The GitHub repository troniixx/aml2026-group-18 contains a labelled image folder "final" with 11 categories: bird, boar, dog, dragon, hare, horse, monkey, ram, rat, snake, tiger. Examples follow, each with its label.

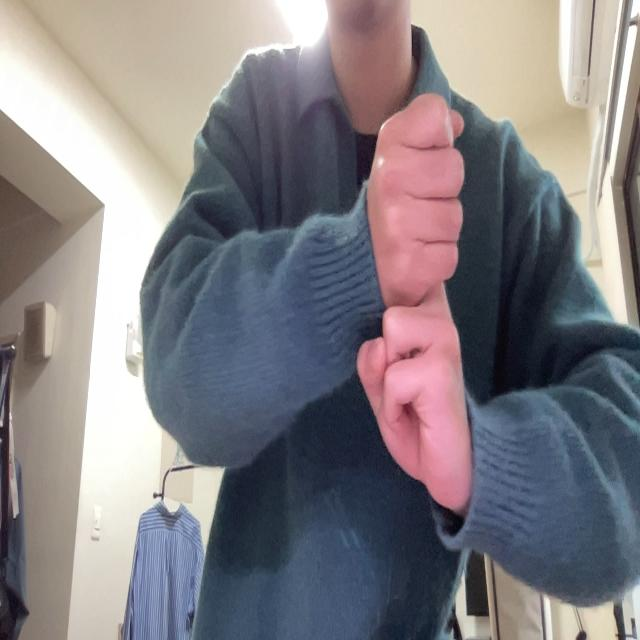
Label: rat

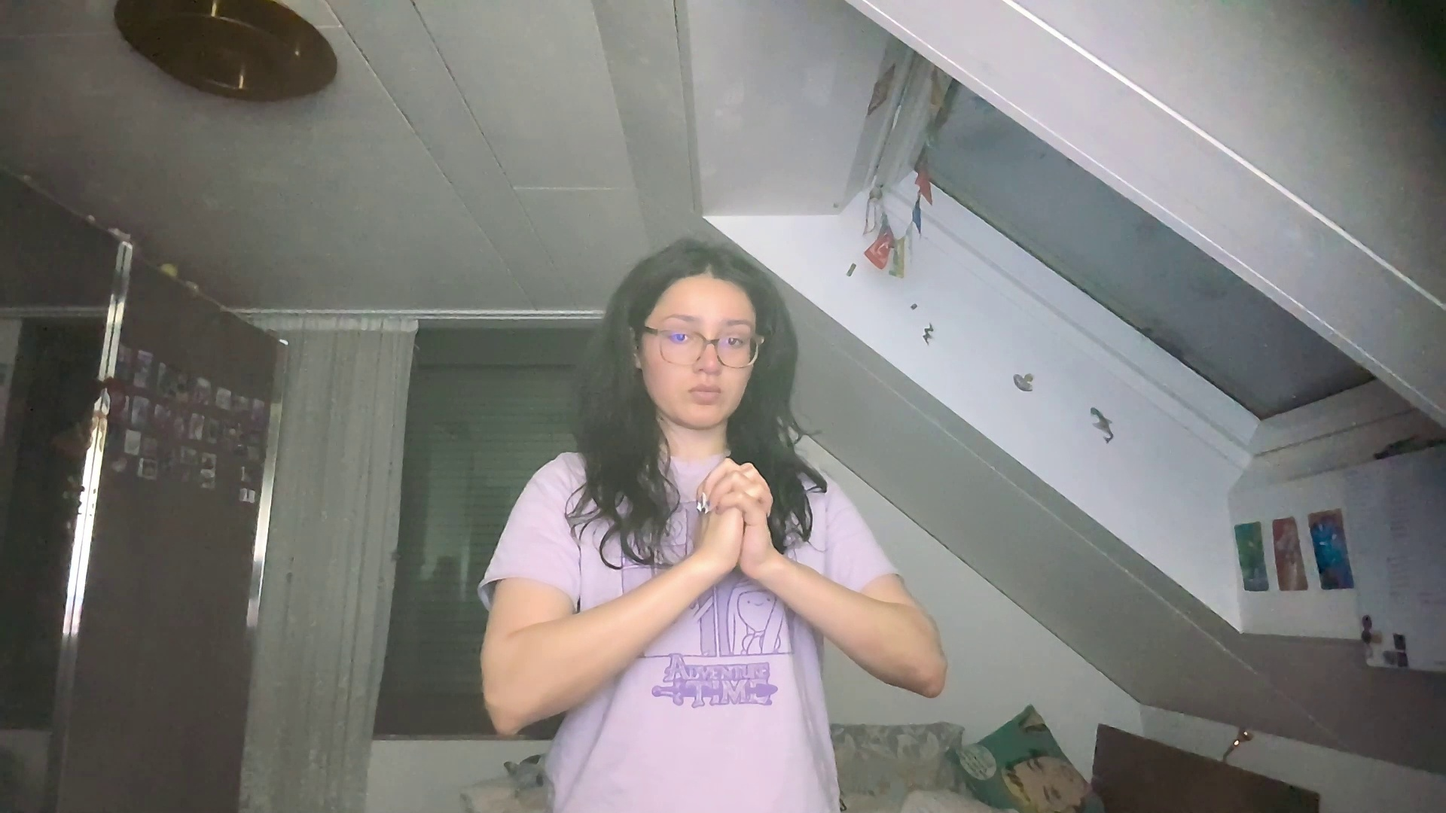
Label: snake

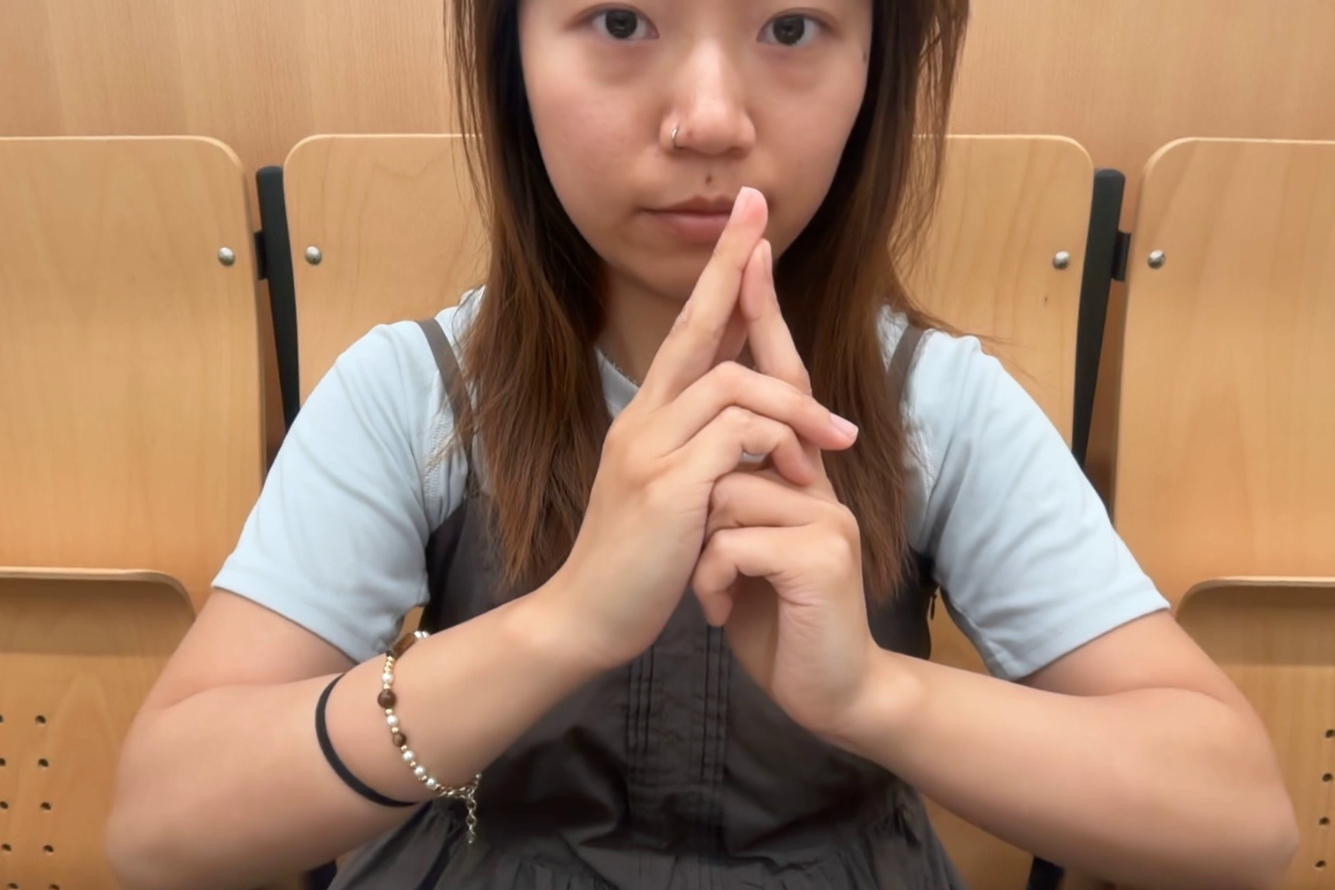
Label: ram

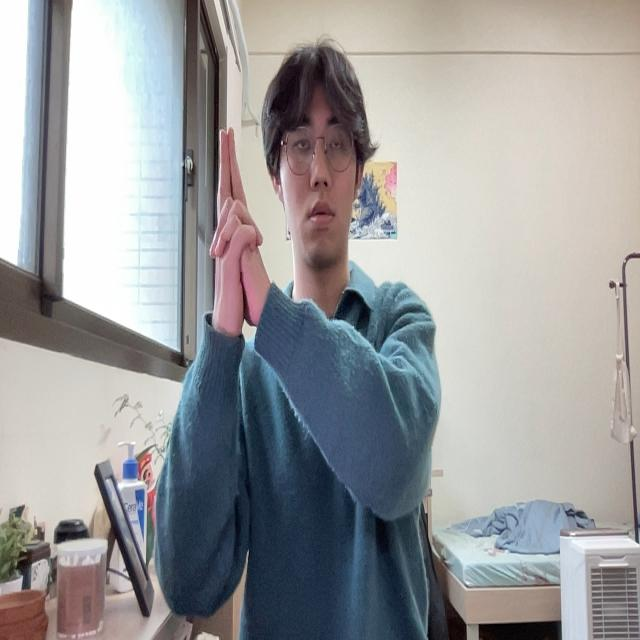
Label: tiger

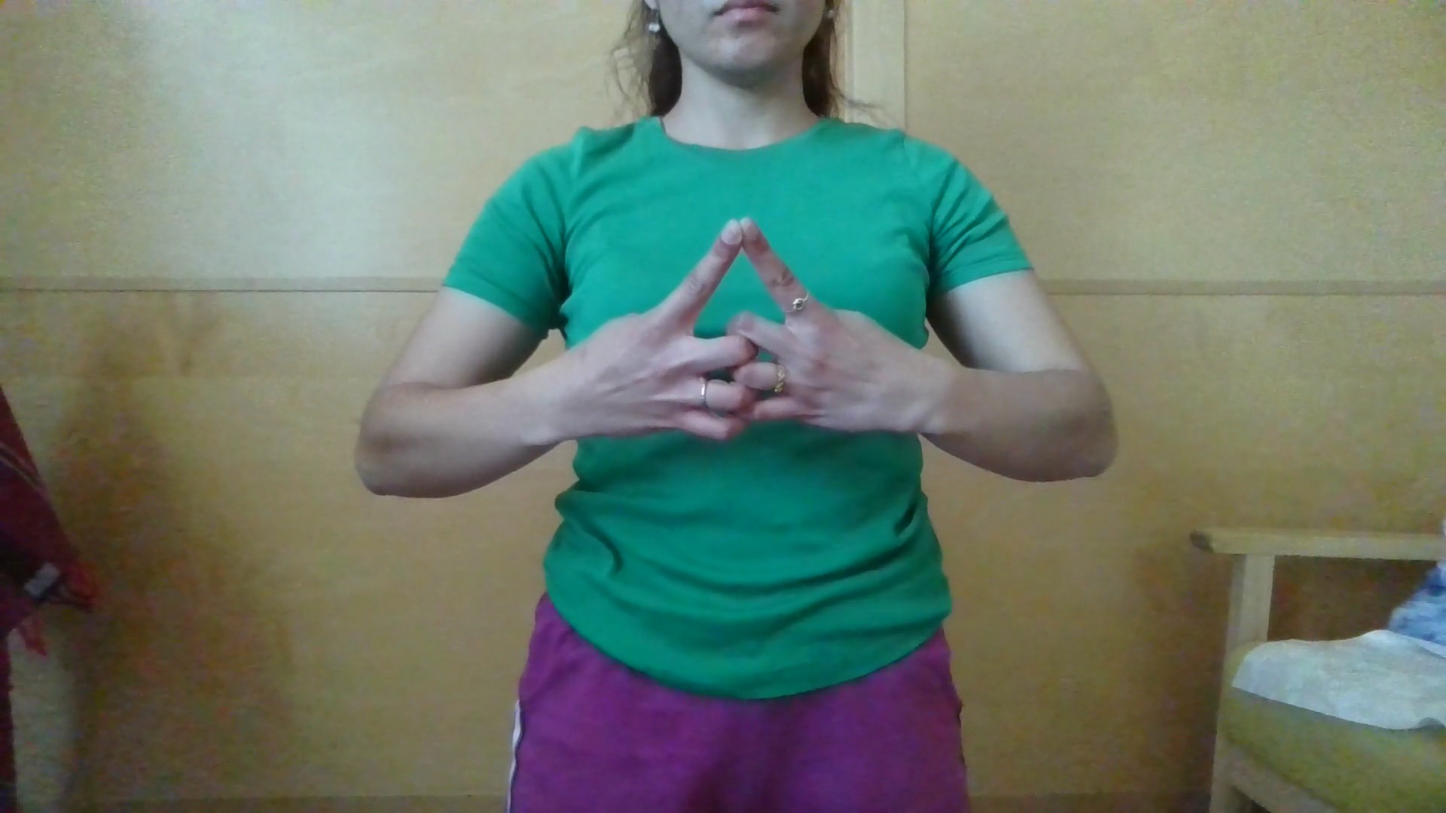
Label: horse

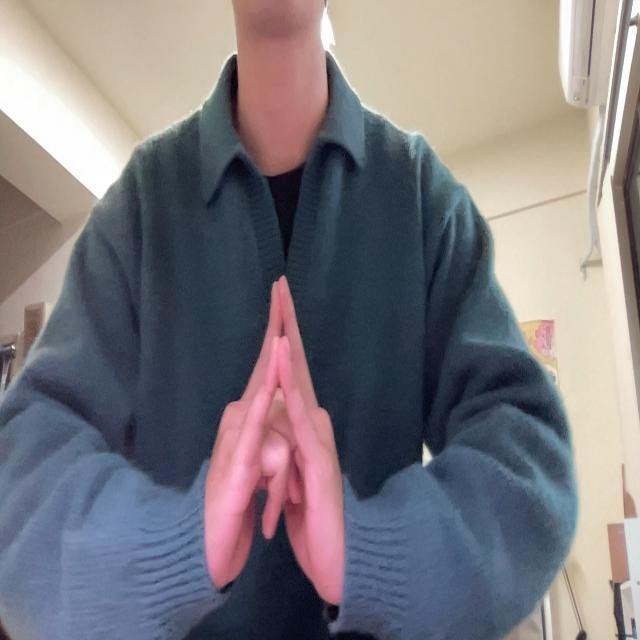
Label: bird
